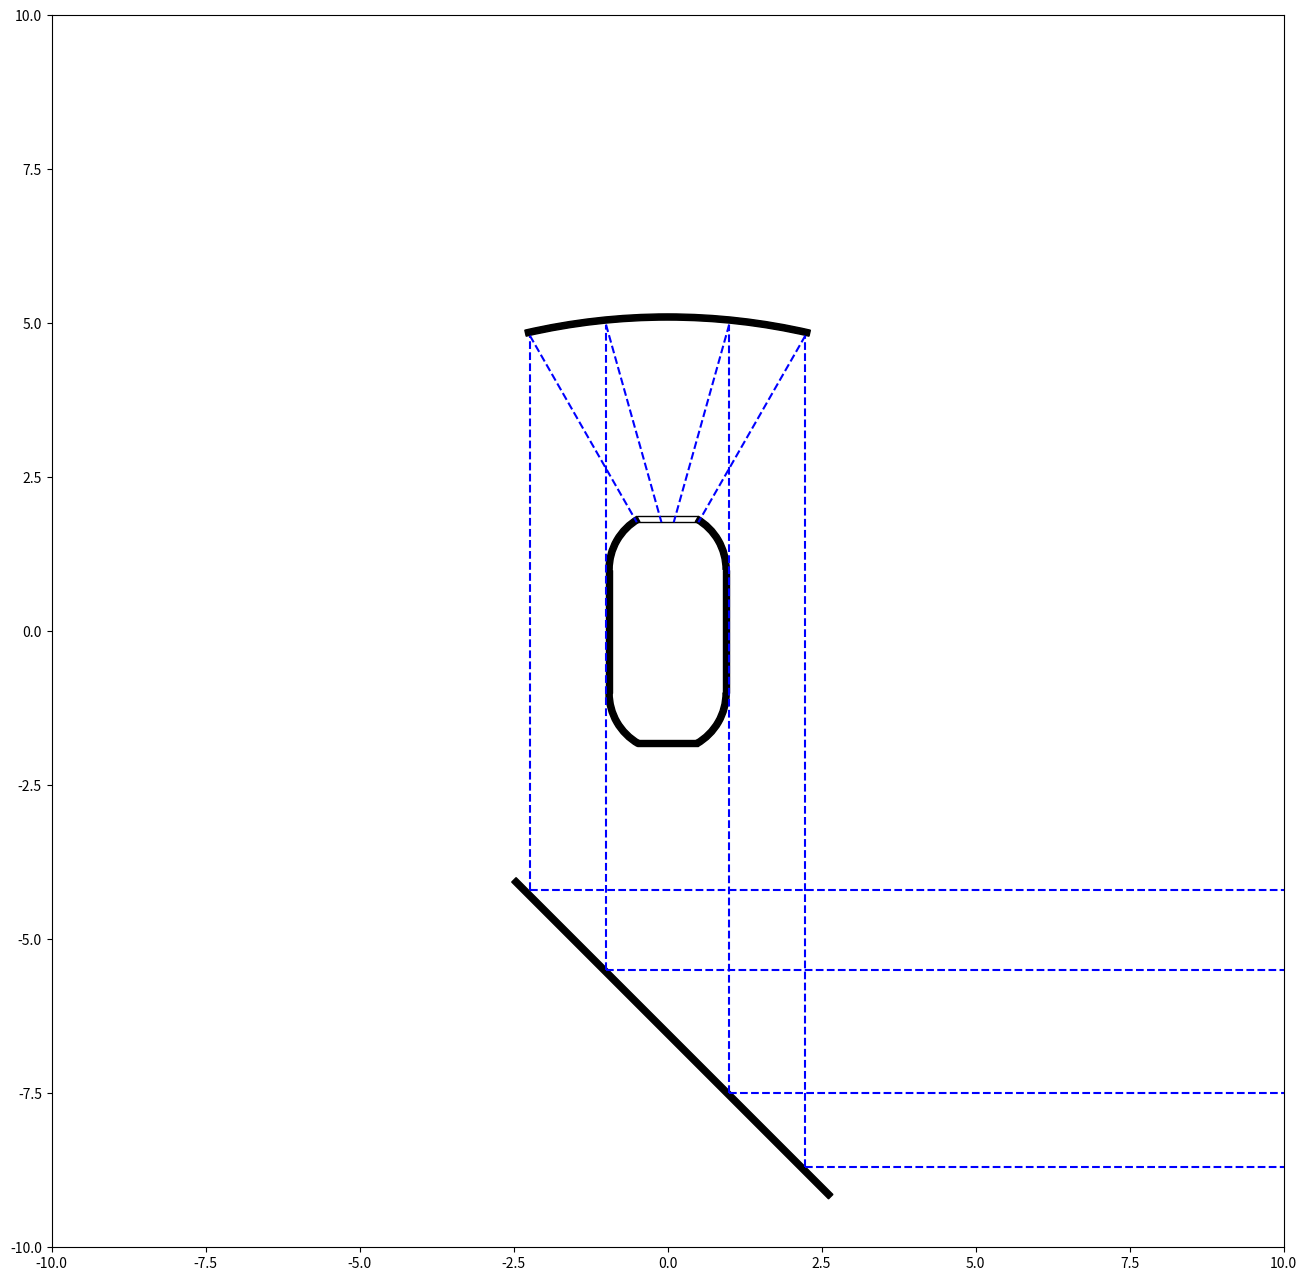

Write the Python code that produced this figure. (Note: this script raises an exception after producing the figure.)
import numpy as np
import matplotlib
from matplotlib.patches import Circle, Wedge, Polygon, Rectangle
from matplotlib.collections import PatchCollection
import matplotlib.pyplot as plt

r = 1.0
rd2 = r / 2.0
L = 2.0
Ld2 = L / 2.0
W = L / 20.0
Wd2 = W / 2.0
rWedge = r
rMirror = r * np.sqrt(1.0 + 2.0 * L / r)
D = 2.0 * L
f = D / (1.0 - 1.0 / (2.0 * np.sqrt(1.0 + 2.0 * L / r)))
RC = 2.0 * f
print(rMirror, D, f, RC)

fig, ax = plt.subplots(figsize=(16,16))
ax.set_aspect(1.0)


left = Rectangle((-r,-Ld2), W, L, angle=0.0, ec='black', fc='black')
ax.add_patch(left)
right = Rectangle((r-W,-Ld2), W, L, angle=0.0, ec='black', fc='black')
ax.add_patch(right)
botLeft = Wedge((0.0, -Ld2), rWedge, 180.0, 240.0, width=W, ec='black', fc='black')
ax.add_patch(botLeft)
botRight = Wedge((0.0, -Ld2), rWedge, 300.0, 360.0, width=W, ec='black', fc='black')
ax.add_patch(botRight)
bottom = Rectangle((-rd2,-Ld2-0.77*r), W, r, angle=270.0, ec='black', fc='black')
ax.add_patch(bottom)
topLeft = Wedge((0.0, Ld2), rWedge, 120.0, 180.0, width=W, ec='black', fc='black')
ax.add_patch(topLeft)
topRight = Wedge((0.0, Ld2), rWedge, 0.0, 60.0, width=W, ec='black', fc='black')
ax.add_patch(topRight)
diffuser = Rectangle((-rd2,Ld2+W+0.77*r), W, r, angle=270.0, ec='black', fc='None', fill='False')
ax.add_patch(diffuser)
#mirrorLeft = Wedge((0.0, -RC/2.0), RC, 95.0, 103.0, width=W, ec='black', fc='black', fill=True)
#ax.add_patch(mirrorLeft)
#mirrorRight = Wedge((0.0, -RC/2.0), RC, 77.0, 85.0, width=W, ec='black', fc='black', fill=True)
#ax.add_patch(mirrorRight)
mirror = Wedge((0.0, -RC/2.0), RC, 77.0, 103.0, width=W, ec='black', fc='black', fill=True)
ax.add_patch(mirror)

reflector = Rectangle((-rMirror*1.1,-D), W, 2.0*rMirror*np.sqrt(2.0)*1.15, angle=225.0, ec='black', fc='black')
ax.add_patch(reflector)

y1 = -5.5
y2 = 4.98
ax.plot([-r,10.0], [y1, y1], color='blue', ls='--')
ax.plot([-r,-r], [y1, y2], color='blue', ls='--')
ax.plot([-r,-W], [y2, Ld2+0.77*r], color='blue', ls='--')
y3 = -4.2
y4 = 4.8
ax.plot([-rMirror,10.0], [y3, y3], color='blue', ls='--')
ax.plot([-rMirror,-rMirror], [y3, y4], color='blue', ls='--')
ax.plot([-rMirror,-rd2], [y4, Ld2+0.77*r], color='blue', ls='--')

y5 = -7.5
y6 = -8.7
ax.plot([r,10.0], [y5, y5], color='blue', ls='--')
ax.plot([r,r], [y5, y2], color='blue', ls='--')
ax.plot([r,W], [y2, Ld2+0.77*r], color='blue', ls='--')
ax.plot([rMirror,10.0], [y6, y6], color='blue', ls='--')
ax.plot([rMirror,rMirror], [y6, y4], color='blue', ls='--')
ax.plot([rMirror,rd2], [y4, Ld2+0.77*r], color='blue', ls='--')

ax.set_xlim(-10,10)
ax.set_ylim(-10,10)
#ax.set_xlim(-2.5,2.5)
#ax.set_ylim(-2.5,2.5)

plt.savefig("/Users/<user>/Personal/Starfarer/Cylinder_25Apr21.pdf")

sQ2 = np.sqrt(2.0)
r = 1.0
rd2 = r / 2.0
rd3 = r / 3.0
L = 2.0
Ld2 = L / 2.0
W = L / 20.0
Wd2 = W / 2.0
rWedge = r
f = 2 * r * sQ2
rM = np.sqrt(L * r)
RC = 2.0 * f

fig, ax = plt.subplots(figsize=(16,16))
ax.set_aspect(1.0)

left = Rectangle((-r,-Ld2), W, L, angle=0.0, ec='black', fc='black')
ax.add_patch(left)
right = Rectangle((r-W,-Ld2), W, L, angle=0.0, ec='black', fc='black')
ax.add_patch(right)
botLeft = Wedge((0.0, -Ld2), rWedge, 180.0, 250.0, width=W, ec='black', fc='black')
ax.add_patch(botLeft)
botRight = Wedge((0.0, -Ld2), rWedge, 290.0, 360.0, width=W, ec='black', fc='black')
ax.add_patch(botRight)
bottom = Rectangle((-rd3,-Ld2-0.84*r), W, 2*rd3, angle=270.0, ec='black', fc='None', fill='False')
ax.add_patch(bottom)
topLeft = Wedge((0.0, Ld2), rWedge, 110.0, 180.0, width=W, ec='black', fc='black')
ax.add_patch(topLeft)
topRight = Wedge((0.0, Ld2), rWedge, 0.0, 70.0, width=W, ec='black', fc='black')
ax.add_patch(topRight)
top = Rectangle((-rd3,Ld2+W+0.86*r), W, 2*rd3, angle=270.0, ec='black', fc='None', fill='False')
ax.add_patch(top)
diffuser = Circle((0.0,0.0), rd3, ec='black', fc='lightgray')
ax.add_patch(diffuser)

yM1 = L + 1.5 * r
aStart1 = 193.0
aEnd1 = aStart1 + 2.0 * rM/RC * 180.0 / np.pi
mirror_1 = Wedge((-r-rM/sQ2+RC/sQ2, yM1+RC/2.0), RC, aStart1, aEnd1, width=W, ec='black', fc='black', fill=True)
ax.add_patch(mirror_1)

RC2 = RC / 4.0
yM2 = L + 5.0 * r
aStart2 = 230.0
aEnd2 = aStart2 + 2.6 * rd3/RC2 * 180.0 / np.pi

mirror_2 = Wedge((r/2.0, yM2), RC2, aStart2, aEnd2, width=W, ec='black', fc='black', fill=True)
ax.add_patch(mirror_2)


aEnd3 = 167.0
aStart3 = aEnd3 - 2.0 * rM/RC * 180.0 / np.pi
mirror_3 = Wedge((-r-rM/sQ2+RC/sQ2, -yM1-RC/2.0), RC, aStart3, aEnd3, width=W, ec='black', fc='black', fill=True)
ax.add_patch(mirror_3)

RC2 = RC / 4.0
aEnd4 = 130.0
aStart4 = aEnd4 - 2.6 * rd3/RC2 * 180.0 / np.pi

mirror_4 = Wedge((r/2.0, -yM2), RC2, aStart4, aEnd4, width=W, ec='black', fc='black', fill=True)
ax.add_patch(mirror_4)


rays = [[-rd3,-3.5,0.0,5.9,4.98], [rd3,-2.2,0.0,5.6,2.7], [-rd3/3.0,-3.2,0.3,5.75,4.2],\
       [rd3/3.0,-2.7,0.3,5.6,3.4]]
for ymult in [1.0, -1.0]:
    for [x1,x2,y1,y2,y3] in rays:
        y1 *= ymult; y2 *= ymult; y3 *= ymult
        ax.plot([x1,x1], [y1, y2], color='blue', ls='--')
        ax.plot([x1,x2], [y2, y3], color='blue', ls='--')
        ax.plot([x2,10.0], [y3, y3], color='blue', ls='--')

ax.set_xlim(-6.0,6.0)
ax.set_ylim(-6.0,6.0)

plt.savefig("/Users/<user>/Personal/Starfarer/Cylinder_2_25Apr21.pdf")

